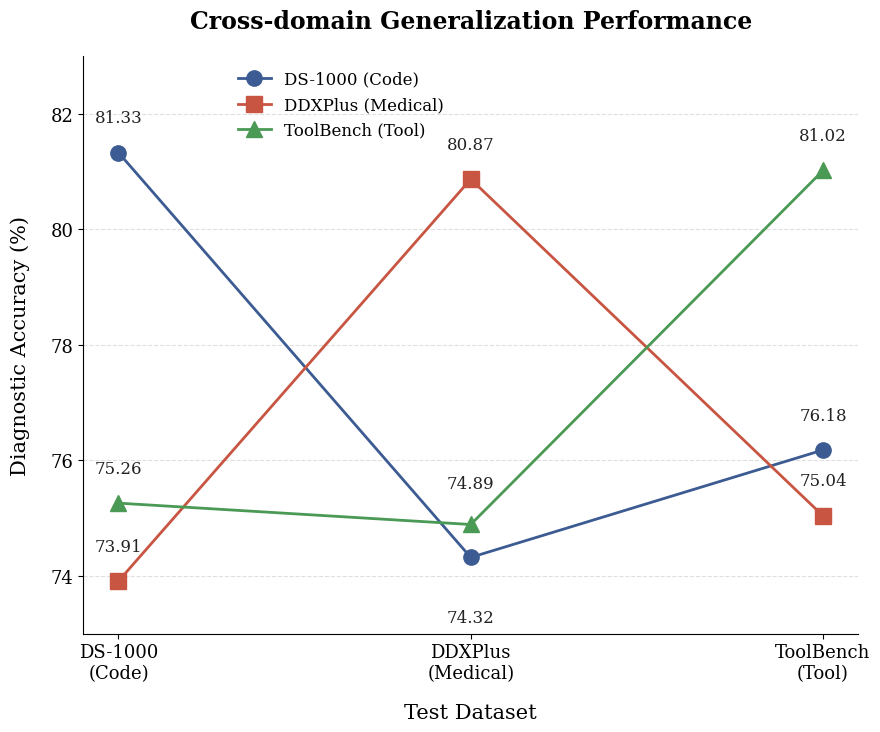

Generate this figure with matplotlib: (Note: this script raises an exception after producing the figure.)
import matplotlib
matplotlib.use("Agg")
import matplotlib.pyplot as plt
import os

plt.rcParams["font.family"] = "serif"

x_labels = ["DS-1000\n(Code)", "DDXPlus\n(Medical)", "ToolBench\n(Tool)"]
x = [0, 1, 2]

ds1000   = [81.33, 74.32, 76.18]
ddxplus  = [73.91, 80.87, 75.04]
toolbench= [75.26, 74.89, 81.02]

fig, ax = plt.subplots(figsize=(10, 7.5), dpi=200)

ax.plot(x, ds1000,   color="#3b5b92", marker="o",  markersize=11, linewidth=2, label="DS-1000 (Code)")
ax.plot(x, ddxplus,  color="#c85542", marker="s",  markersize=11, linewidth=2, label="DDXPlus (Medical)")
ax.plot(x, toolbench,color="#4a9954", marker="^",  markersize=12, linewidth=2, label="ToolBench (Tool)")

for xi, v in zip(x, ds1000):
    off = -0.9 if xi == 1 else 0.45
    va = "top" if xi == 1 else "bottom"
    ax.text(xi, v + off, f"{v:.2f}", ha="center", va=va, fontsize=12, color="#222")
for xi, v in zip(x, ddxplus):
    ax.text(xi, v + 0.45, f"{v:.2f}", ha="center", va="bottom", fontsize=12, color="#222")
for xi, v in zip(x, toolbench):
    off = 0.55 if xi == 1 else 0.45
    ax.text(xi, v + off, f"{v:.2f}", ha="center", va="bottom", fontsize=12, color="#222")

ax.set_xticks(x)
ax.set_xticklabels(x_labels, fontsize=13)
ax.set_ylim(73, 83)
ax.set_yticks([74, 76, 78, 80, 82])
ax.set_yticklabels(["74", "76", "78", "80", "82"], fontsize=13)
ax.set_ylabel("Diagnostic Accuracy (%)", fontsize=15, labelpad=15)
ax.set_xlabel("Test Dataset", fontsize=15, labelpad=15)
ax.set_title("Cross-domain Generalization Performance", fontsize=17, fontweight="bold", pad=20)
ax.grid(True, linestyle="--", alpha=0.4, axis="y")
ax.legend(loc="upper left", fontsize=12, frameon=False, ncol=1, bbox_to_anchor=(0.18, 1.0))

for spine in ["top", "right"]:
    ax.spines[spine].set_visible(False)

out = os.path.join(os.path.dirname(os.path.abspath(__file__)), "Figure7_line.pdf")
fig.tight_layout()
fig.savefig(out, format="pdf")
print("saved:", out)
